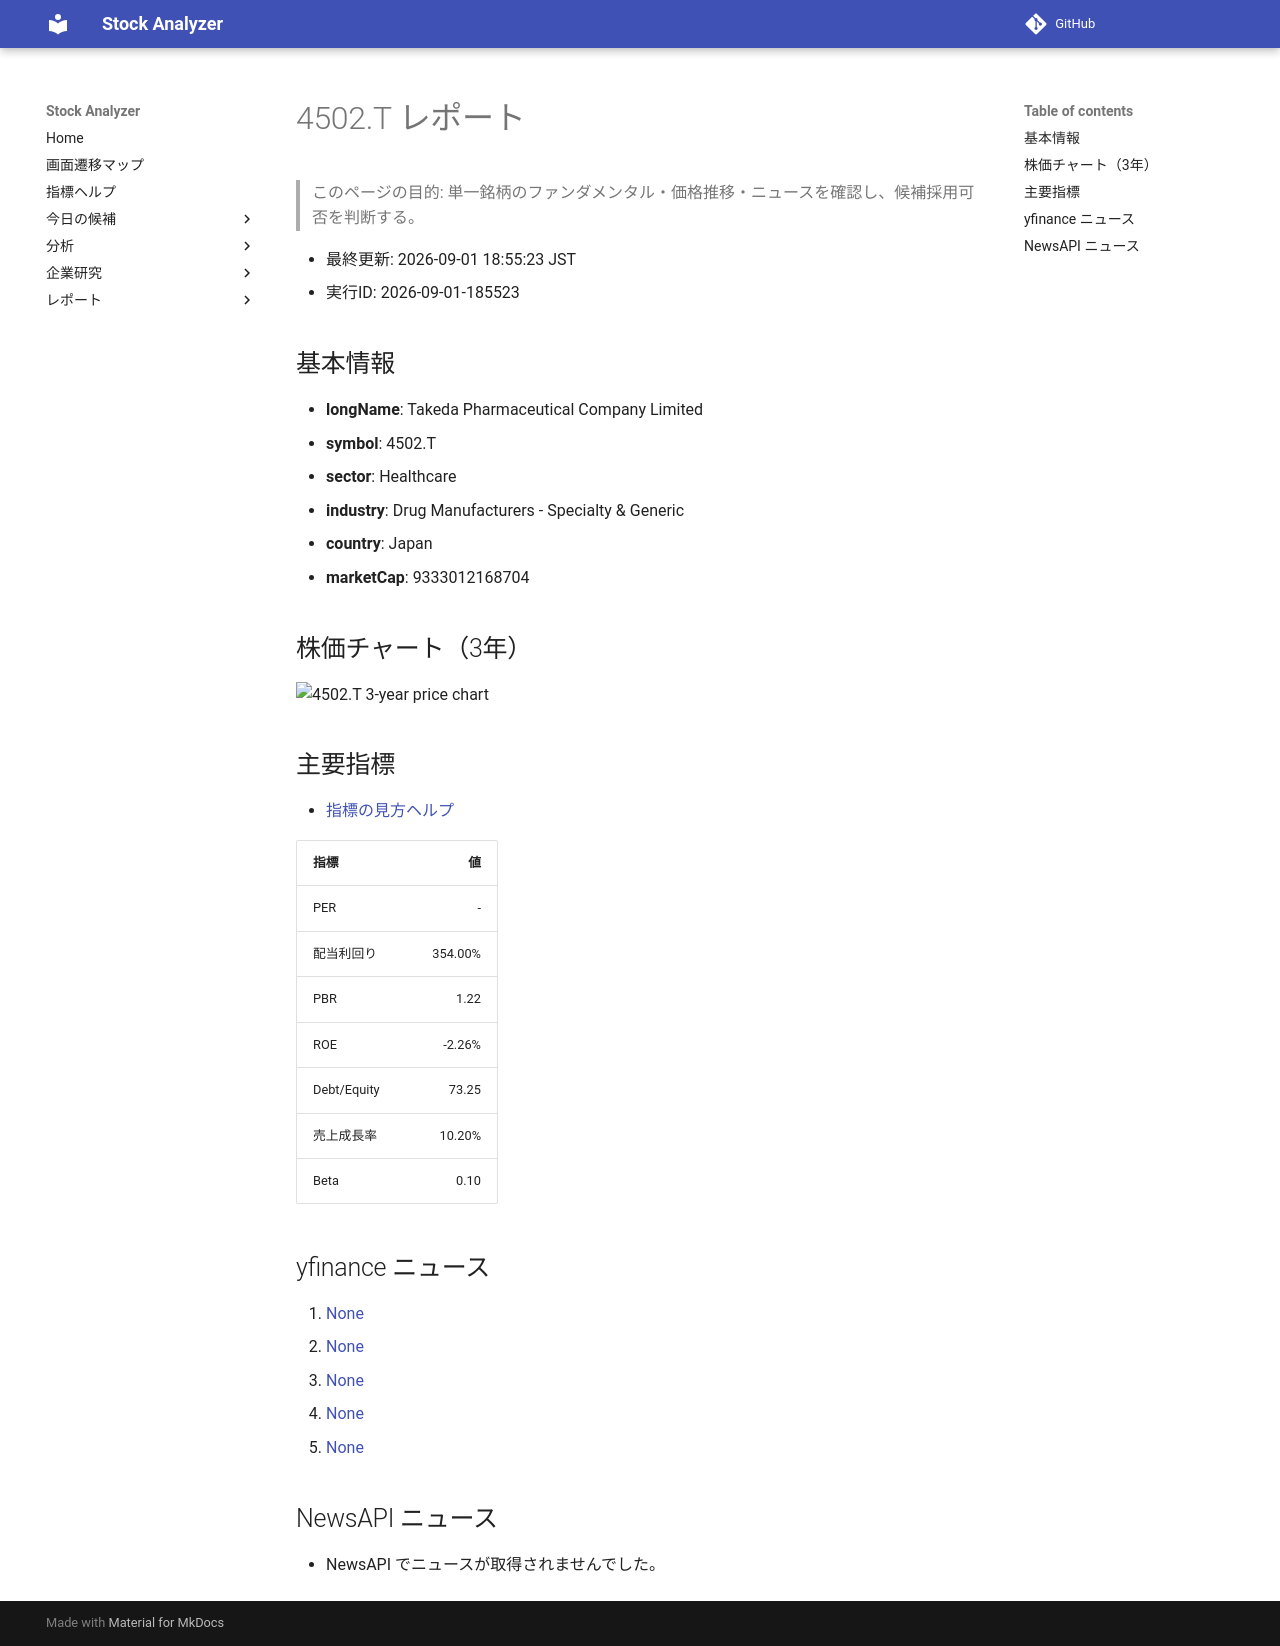

repository: Yumi-note/Making-APP · page: stocks/2026-09-01/185523/4502_T/index.html · generator: mkdocs

# 4502.T レポート

> このページの目的: 単一銘柄のファンダメンタル・価格推移・ニュースを確認し、候補採用可否を判断する。

- 最終更新: 2026-09-01 18:55:23 JST
- 実行ID: 2026-09-01-185523

## 基本情報

- **longName**: Takeda Pharmaceutical Company Limited
- **symbol**: 4502.T
- **sector**: Healthcare
- **industry**: Drug Manufacturers - Specialty & Generic
- **country**: Japan
- **marketCap**: 9333012168704

## 株価チャート（3年）

![4502.T 3-year price chart](4502_T_3y.png)

## 主要指標

- [指標の見方ヘルプ](../../../../indicators.md)

| 指標 | 値 |
|---|---:|
| PER | - |
| 配当利回り | 354.00% |
| PBR | 1.22 |
| ROE | -2.26% |
| Debt/Equity | 73.25 |
| 売上成長率 | 10.20% |
| Beta | 0.10 |

## yfinance ニュース

1. [None](None)
2. [None](None)
3. [None](None)
4. [None](None)
5. [None](None)

## NewsAPI ニュース

- NewsAPI でニュースが取得されませんでした。
